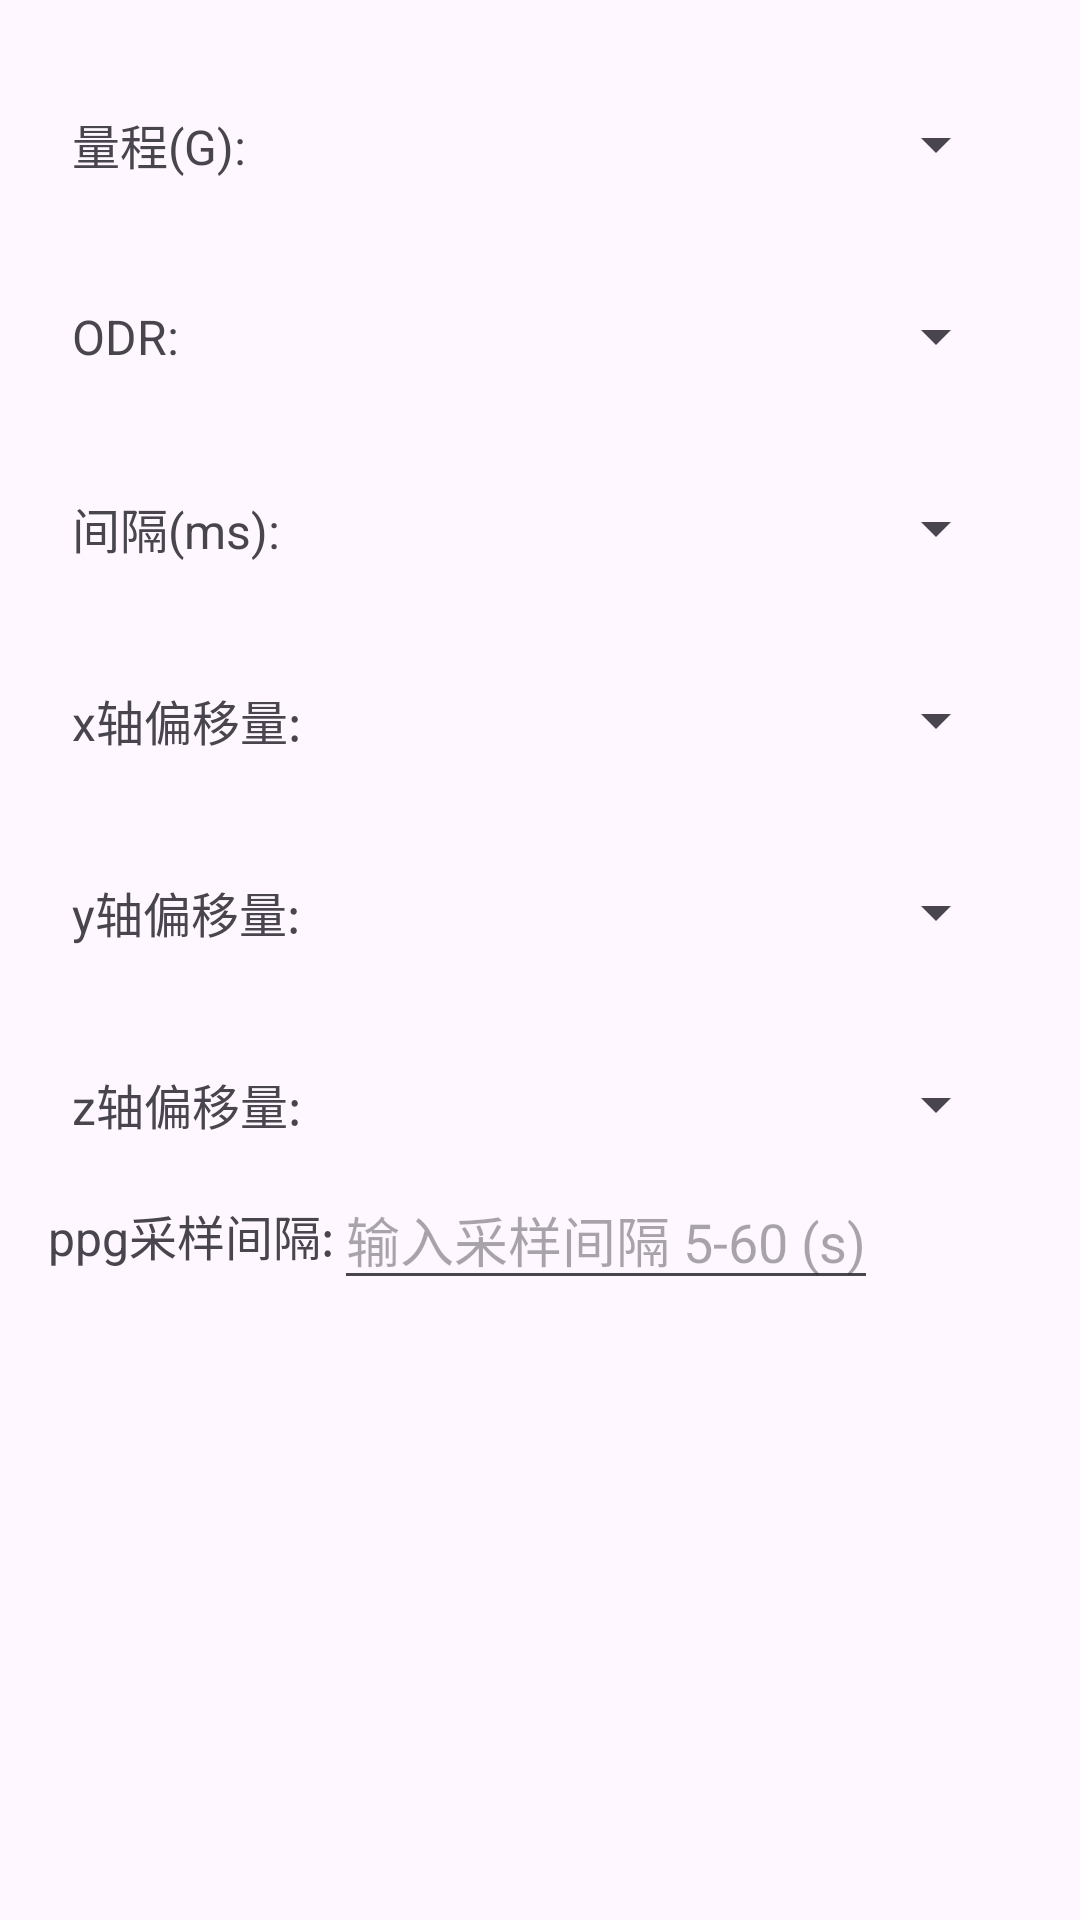

The Android layout XML behind this screen, and the referenced resources:
<!-- AndroidManifest.xml: application theme Theme.Wehab -->
<!-- res/layout/fragment_sensor_config.xml -->
<?xml version="1.0" encoding="utf-8"?>
<LinearLayout
    xmlns:android="http://schemas.android.com/apk/res/android"
    xmlns:app="http://schemas.android.com/apk/res-auto"
    android:orientation="vertical"
    android:padding="16dp"
    android:layout_width="match_parent"
    android:layout_height="wrap_content">

    
    <androidx.constraintlayout.widget.ConstraintLayout
        android:layout_width="match_parent"
        android:layout_height="wrap_content"
        android:padding="8dp">

        <TextView
            android:id="@+id/txt_range"
            android:layout_width="wrap_content"
            android:layout_height="wrap_content"
            android:text="@string/hint_range"
            android:textSize="16sp"
            app:layout_constraintBottom_toBottomOf="parent"
            app:layout_constraintStart_toStartOf="parent"
            app:layout_constraintTop_toTopOf="parent" />

        <Spinner
            android:id="@+id/spinner_range"
            android:layout_width="0dp"
            android:layout_height="48dp"
            android:prompt="@string/hint_range"
            app:layout_constraintStart_toEndOf="@id/txt_range"
            app:layout_constraintEnd_toEndOf="parent"
            app:layout_constraintTop_toTopOf="parent"
            app:layout_constraintBottom_toBottomOf="parent"/>
    </androidx.constraintlayout.widget.ConstraintLayout>

    
    <androidx.constraintlayout.widget.ConstraintLayout
        android:layout_width="match_parent"
        android:layout_height="wrap_content"
        android:padding="8dp">

        <TextView
            android:id="@+id/txt_odr"
            android:layout_width="wrap_content"
            android:layout_height="wrap_content"
            android:text="@string/hint_odr"
            android:textSize="16sp"
            app:layout_constraintStart_toStartOf="parent"
            app:layout_constraintTop_toTopOf="parent"
            app:layout_constraintBottom_toBottomOf="parent"/>

        <Spinner
            android:id="@+id/spinner_odr"
            android:layout_width="0dp"
            android:layout_height="48dp"
            android:prompt="@string/hint_odr"
            app:layout_constraintStart_toEndOf="@id/txt_odr"
            app:layout_constraintEnd_toEndOf="parent"
            app:layout_constraintTop_toTopOf="parent"
            app:layout_constraintBottom_toBottomOf="parent"/>
    </androidx.constraintlayout.widget.ConstraintLayout>

    
    <androidx.constraintlayout.widget.ConstraintLayout
        android:layout_width="match_parent"
        android:layout_height="wrap_content"
        android:padding="8dp">

        <TextView
            android:id="@+id/txt_interval"
            android:layout_width="wrap_content"
            android:layout_height="wrap_content"
            android:text="@string/hint_interval"
            android:textSize="16sp"
            app:layout_constraintStart_toStartOf="parent"
            app:layout_constraintTop_toTopOf="parent"
            app:layout_constraintBottom_toBottomOf="parent"/>

        <Spinner
            android:id="@+id/spinner_interval"
            android:layout_width="0dp"
            android:layout_height="48dp"
            android:prompt="@string/hint_interval"
            app:layout_constraintStart_toEndOf="@id/txt_interval"
            app:layout_constraintEnd_toEndOf="parent"
            app:layout_constraintTop_toTopOf="parent"
            app:layout_constraintBottom_toBottomOf="parent"/>
    </androidx.constraintlayout.widget.ConstraintLayout>

    
    <androidx.constraintlayout.widget.ConstraintLayout
        android:layout_width="match_parent"
        android:layout_height="wrap_content"
        android:padding="8dp">

        <TextView
            android:id="@+id/txt_xoffset"
            android:layout_width="wrap_content"
            android:layout_height="wrap_content"
            android:text="@string/hint_xoffset"
            android:textSize="16sp"
            app:layout_constraintStart_toStartOf="parent"
            app:layout_constraintTop_toTopOf="parent"
            app:layout_constraintBottom_toBottomOf="parent"/>

        <Spinner
            android:id="@+id/spinner_xoffset"
            android:layout_width="0dp"
            android:layout_height="48dp"
            android:prompt="@string/hint_xoffset"
            app:layout_constraintStart_toEndOf="@id/txt_xoffset"
            app:layout_constraintEnd_toEndOf="parent"
            app:layout_constraintTop_toTopOf="parent"
            app:layout_constraintBottom_toBottomOf="parent"/>
    </androidx.constraintlayout.widget.ConstraintLayout>

    
    <androidx.constraintlayout.widget.ConstraintLayout
        android:layout_width="match_parent"
        android:layout_height="wrap_content"
        android:padding="8dp">

        <TextView
            android:id="@+id/txt_yoffset"
            android:layout_width="wrap_content"
            android:layout_height="wrap_content"
            android:text="@string/hint_yoffset"
            android:textSize="16sp"
            app:layout_constraintStart_toStartOf="parent"
            app:layout_constraintTop_toTopOf="parent"
            app:layout_constraintBottom_toBottomOf="parent"/>

        <Spinner
            android:id="@+id/spinner_yoffset"
            android:layout_width="0dp"
            android:layout_height="48dp"
            android:prompt="@string/hint_yoffset"
            app:layout_constraintStart_toEndOf="@id/txt_yoffset"
            app:layout_constraintEnd_toEndOf="parent"
            app:layout_constraintTop_toTopOf="parent"
            app:layout_constraintBottom_toBottomOf="parent"/>
    </androidx.constraintlayout.widget.ConstraintLayout>

    
    <androidx.constraintlayout.widget.ConstraintLayout
        android:layout_width="match_parent"
        android:layout_height="wrap_content"
        android:padding="8dp">

        <TextView
            android:id="@+id/txt_zoffset"
            android:layout_width="wrap_content"
            android:layout_height="wrap_content"
            android:text="@string/hint_zoffset"
            android:textSize="16sp"
            app:layout_constraintStart_toStartOf="parent"
            app:layout_constraintTop_toTopOf="parent"
            app:layout_constraintBottom_toBottomOf="parent"/>

        <Spinner
            android:id="@+id/spinner_zoffset"
            android:layout_width="0dp"
            android:layout_height="48dp"
            android:prompt="@string/hint_zoffset"
            app:layout_constraintStart_toEndOf="@id/txt_zoffset"
            app:layout_constraintEnd_toEndOf="parent"
            app:layout_constraintTop_toTopOf="parent"
            app:layout_constraintBottom_toBottomOf="parent"/>
    </androidx.constraintlayout.widget.ConstraintLayout>


    <androidx.constraintlayout.widget.ConstraintLayout
        android:layout_width="match_parent"
        android:layout_height="match_parent">

        <TextView
            android:id="@+id/txt_ppg_interval"
            android:layout_width="wrap_content"
            android:layout_height="wrap_content"
            android:text="@string/txt_ppg_interval"
            android:textSize="16sp"
            app:layout_constraintStart_toStartOf="parent"
            app:layout_constraintTop_toTopOf="parent"
            app:layout_constraintVertical_bias="1.0" />

        <EditText
            android:id="@+id/edit_interval"
            android:layout_width="wrap_content"
            android:layout_height="wrap_content"
            android:hint="输入采样间隔 5-60 (s)"
            android:inputType="number"
            app:layout_constraintTop_toTopOf="@id/txt_ppg_interval"
            app:layout_constraintBottom_toBottomOf="@id/txt_ppg_interval"
            app:layout_constraintStart_toEndOf="@id/txt_ppg_interval" />
    </androidx.constraintlayout.widget.ConstraintLayout>



    
    <Button
        android:id="@+id/btn_confirm"
        android:layout_width="match_parent"
        android:layout_height="wrap_content"
        android:layout_marginTop="16dp"
        android:text="@string/btn_confirm" />

</LinearLayout>
<!-- resources referenced by this layout -->
<resources>
  <string name="btn_confirm">确定</string>&gt;
  <string name="hint_interval">间隔(ms):</string>&gt;
  <string name="hint_odr">ODR:</string>&gt;
  <string name="hint_range">量程(G):</string>&gt;
  <string name="hint_xoffset">x轴偏移量:</string>&gt;
  <string name="hint_yoffset">y轴偏移量:</string>&gt;
  <string name="hint_zoffset">z轴偏移量:</string>&gt;
  <string name="txt_ppg_interval">ppg采样间隔:</string>&gt;
  <style name="Theme.Wehab" parent="Base.Theme.Wehab" />
  <style name="Base.Theme.Wehab" parent="Theme.Material3.DayNight.NoActionBar">
          
          
      </style>
</resources>
